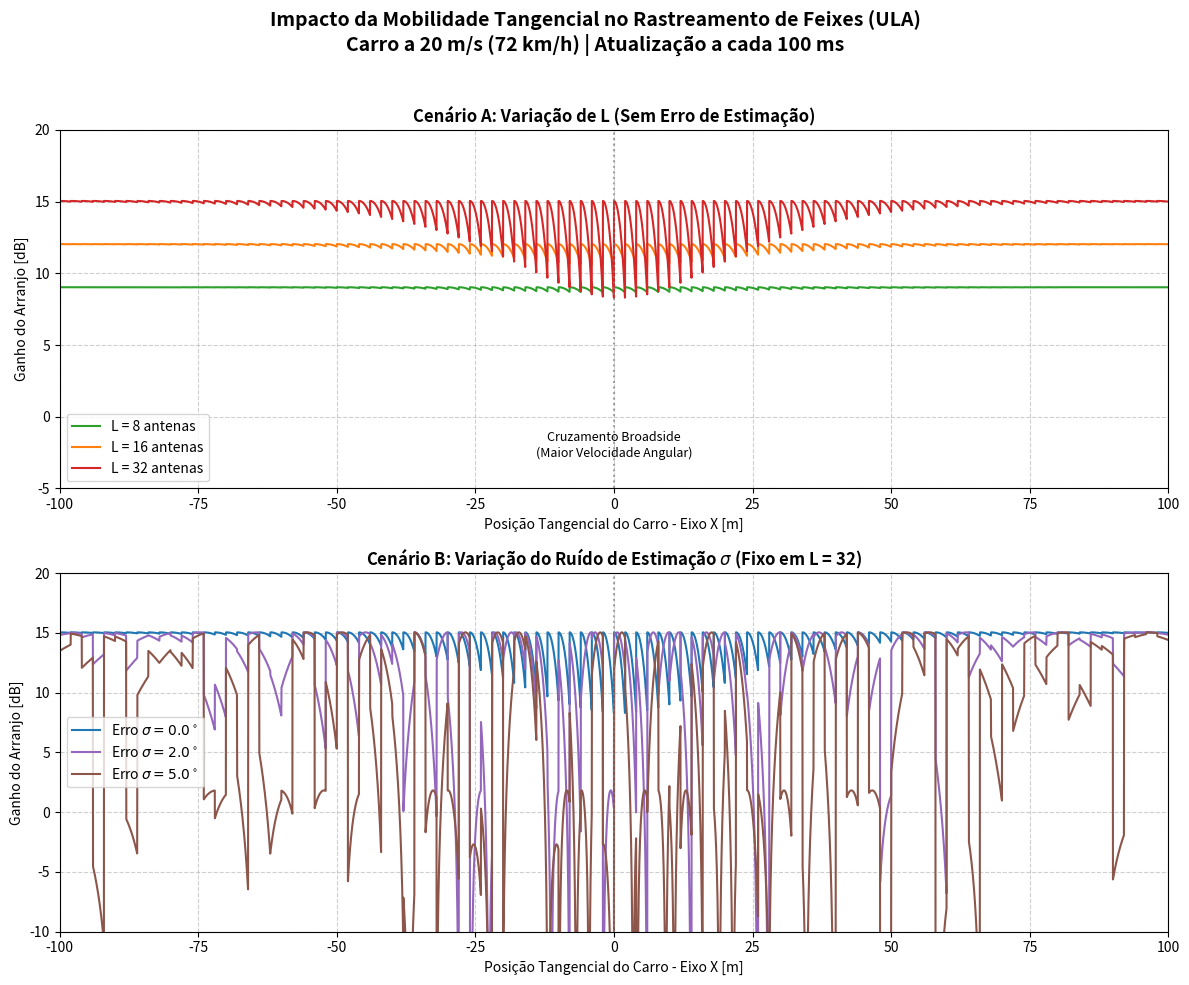

Source code (Python):
"""
run_mobility.py — Simulação Cinemática e Beam Tracking (Atividade 2)

Avalia o impacto da mobilidade (carro a 20 m/s) e do atraso de
sinalização (100 ms) no alinhamento de feixes de um arranjo ULA.
Implementação orientada à linha do tempo (time-driven).
"""

import matplotlib.pyplot as plt
import numpy as np


def calc_ula_gain(theta_real, theta_tgt, L):
    """
    Calcula o ganho diretivo do ULA (Linear) para toda a linha do tempo de uma vez.
    d = lambda / 2 -> O termo (2*pi/lambda * d) simplifica para pi.
    """
    ell = np.arange(L)

    # Broadcasting: ell tem shape (L, 1), a diferença de senos tem shape (1, N_snapshots)
    d_sin = np.sin(theta_real) - np.sin(theta_tgt)
    fase = np.pi * ell[:, None] * d_sin[None, :]

    # Soma a fase de todos os L elementos e calcula o ganho normalizado
    G_linear = np.abs(np.sum(np.exp(1j * fase), axis=0)) ** 2 / L
    return G_linear


def simulate_beam_tracking(L, v=20.0, D=50.0, T_update=0.1, sigma_deg=0.0):
    """
    Simula o carro cruzando a antena tangencialmente.
    - v: velocidade do carro (m/s) -> padrão 20 m/s (72 km/h)
    - D: distância perpendicular (m) -> padrão 50 m
    - T_update: intervalo de atualização do feixe (s) -> padrão 100 ms
    - sigma_deg: erro gaussiano de estimação do AoA (graus)
    """
    dt = 0.001  # Resolução de 1 milissegundo
    X_start, X_end = -100.0, 100.0  # O carro anda de X=-100 até X=100

    t_total = (X_end - X_start) / v
    t = np.arange(0, t_total, dt)

    # 1. Cinemática Tangencial
    X = X_start + v * t
    Y = np.full_like(X, D)

    # 2. Ângulo Real de Chegada (Broadside Y-axis = 0 radianos)
    theta_real = np.arctan2(X, Y)

    # 3. Simulação do Atraso de Rastreamento (Janelas de Atualização)
    theta_tgt = np.zeros_like(theta_real)
    passos_janela = int(T_update / dt)

    np.random.seed(42)  # Fixado para gerar ruídos comparáveis nos gráficos

    for i in range(0, len(t), passos_janela):
        fim = min(i + passos_janela, len(t))
        # O AP mede o ângulo no instante 'i', comete um erro e trava a mira
        erro_rad = np.deg2rad(np.random.normal(0, sigma_deg))
        theta_tgt[i:fim] = theta_real[i] + erro_rad

    # 4. Cálculo de Ganho ULA Instantâneo
    ganho_linear = calc_ula_gain(theta_real, theta_tgt, L)
    ganho_db = 10 * np.log10(ganho_linear + 1e-12)

    return X, theta_real, theta_tgt, ganho_db


def plot_mobility_impact():
    print("======================================================")
    print(" Iniciando Simulação de Mobilidade (Atividade 2)      ")
    print("======================================================")

    fig, axes = plt.subplots(2, 1, figsize=(12, 10))
    fig.suptitle(
        "Impacto da Mobilidade Tangencial no Rastreamento de Feixes (ULA)\n"
        "Carro a 20 m/s (72 km/h) | Atualização a cada 100 ms",
        fontsize=14,
        fontweight="bold",
    )

    # --- CENÁRIO 1: Impacto do Tamanho do Arranjo (L) ---
    ax1 = axes[0]
    L_scenarios = [8, 16, 32]
    cores_L = ["tab:green", "tab:orange", "tab:red"]

    for L, cor in zip(L_scenarios, cores_L):
        X, _, _, ganho_db = simulate_beam_tracking(L=L, sigma_deg=0.0)
        ax1.plot(X, ganho_db, label=f"L = {L} antenas", color=cor, lw=1.5)

    ax1.set_title("Cenário A: Variação de L (Sem Erro de Estimação)", fontweight="bold")
    ax1.set_ylabel("Ganho do Arranjo [dB]")
    ax1.set_xlabel("Posição Tangencial do Carro - Eixo X [m]")
    ax1.set_xlim(-100, 100)
    ax1.set_ylim(-5, 20)
    ax1.grid(True, linestyle="--", alpha=0.6)
    ax1.legend()
    # Adicionando anotação na origem (onde a velocidade angular é máxima)
    ax1.axvline(0, color="gray", linestyle=":", alpha=0.7)
    ax1.text(
        0,
        -3,
        "Cruzamento Broadside\n(Maior Velocidade Angular)",
        ha="center",
        va="bottom",
        fontsize=9,
    )

    # --- CENÁRIO 2: Impacto do Erro de Estimação (Sigma) ---
    ax2 = axes[1]
    Sigma_scenarios = [0.0, 2.0, 5.0]
    cores_S = ["tab:blue", "tab:purple", "tab:brown"]

    for sigma, cor in zip(Sigma_scenarios, cores_S):
        X, _, _, ganho_db = simulate_beam_tracking(L=32, sigma_deg=sigma)
        ax2.plot(
            X, ganho_db, label=rf"Erro $\sigma = {sigma}^\circ$", color=cor, lw=1.5
        )

    ax2.set_title(
        r"Cenário B: Variação do Ruído de Estimação $\sigma$ (Fixo em L = 32)",
        fontweight="bold",
    )
    ax2.set_ylabel("Ganho do Arranjo [dB]")
    ax2.set_xlabel("Posição Tangencial do Carro - Eixo X [m]")
    ax2.set_xlim(-100, 100)
    ax2.set_ylim(-10, 20)
    ax2.grid(True, linestyle="--", alpha=0.6)
    ax2.legend()
    ax2.axvline(0, color="gray", linestyle=":", alpha=0.7)

    plt.tight_layout(rect=[0, 0, 1, 0.96])
    plt.show()


if __name__ == "__main__":
    plot_mobility_impact()
